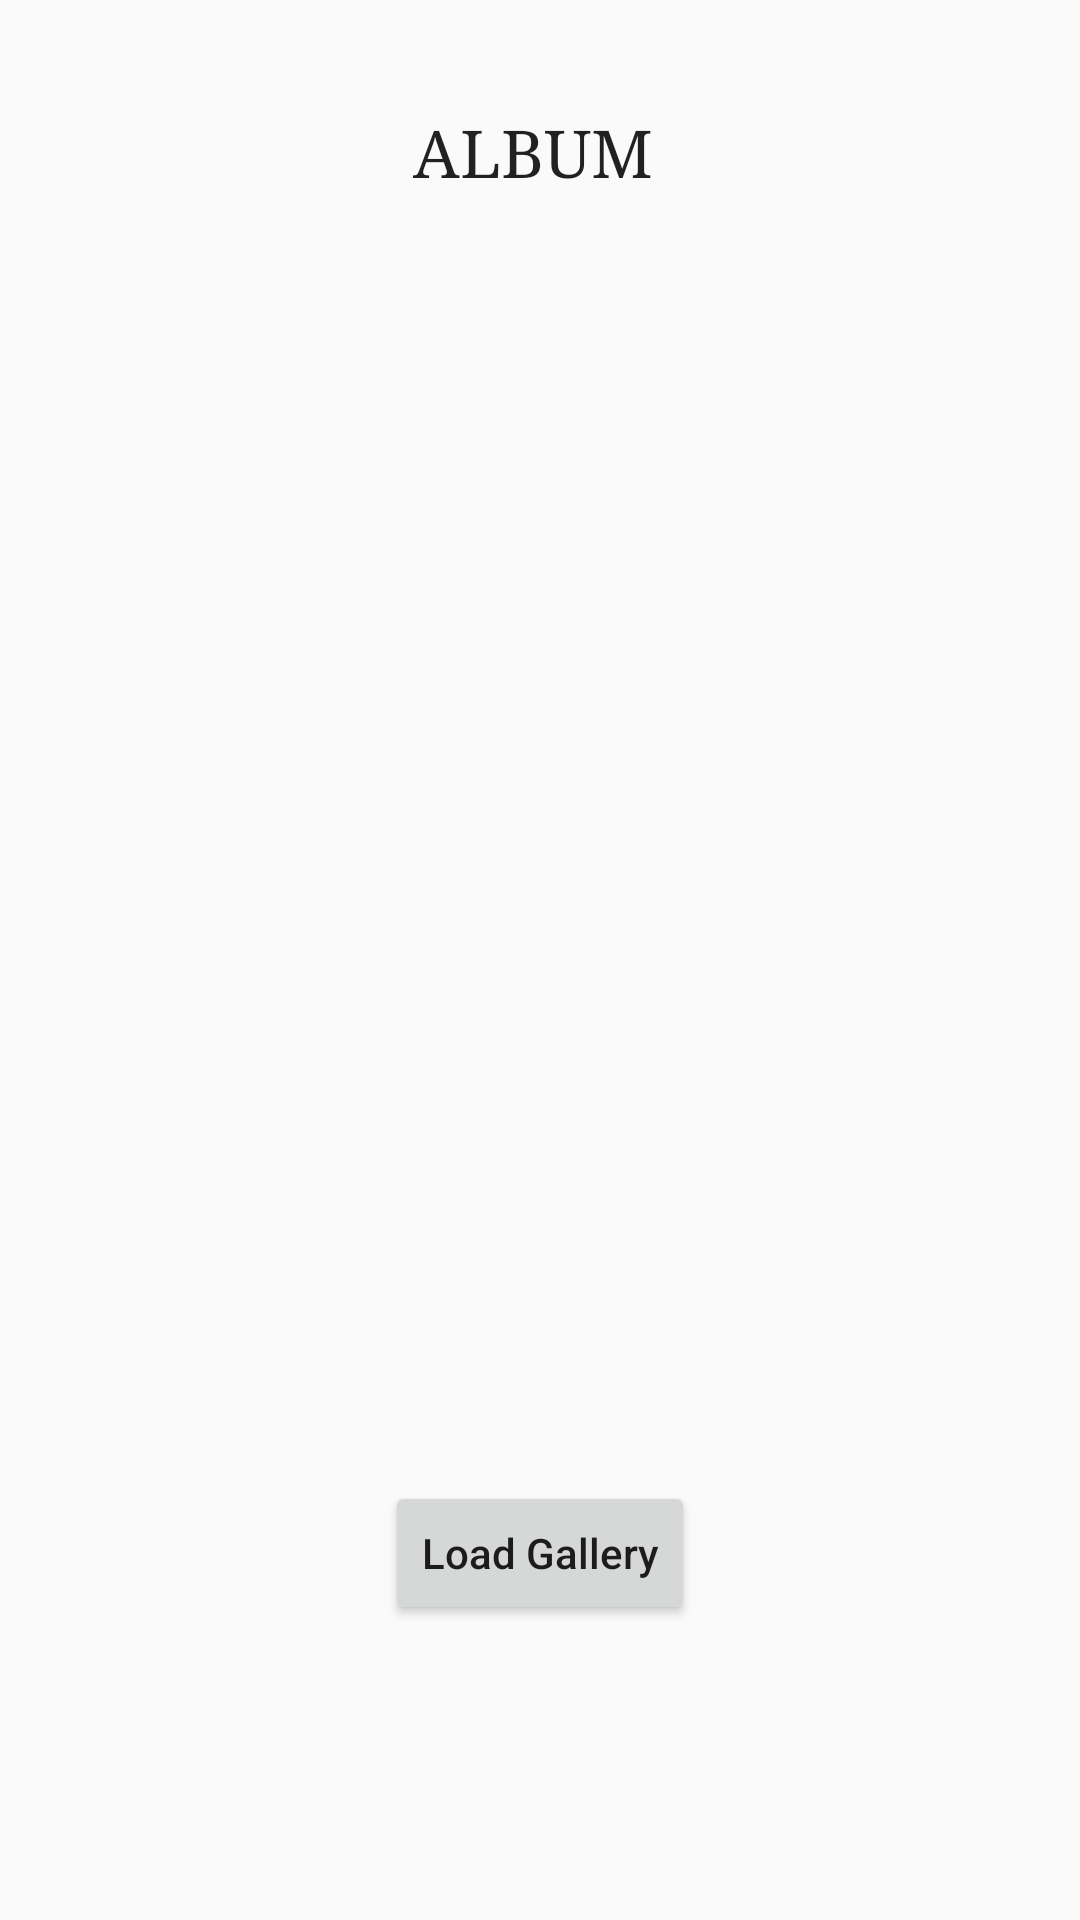

Here is an Android app screen rendered from its layout file. Give the layout XML and the strings, colors and styles it references.
<!-- AndroidManifest.xml: application theme Theme.AppTest -->
<!-- res/layout/images_screen.xml -->
<?xml version="1.0" encoding="utf-8"?>
<android.support.constraint.ConstraintLayout xmlns:android="http://schemas.android.com/apk/res/android"
    xmlns:app="http://schemas.android.com/apk/res-auto"
    xmlns:tools="http://schemas.android.com/tools"
    android:layout_width="match_parent"
    android:layout_height="match_parent">

    <TextView
        android:id="@+id/textView3"
        android:layout_width="85dp"
        android:layout_height="30dp"
        android:layout_marginTop="36dp"
        android:fontFamily="serif"
        android:text="ALBUM"
        android:textAppearance="@style/TextAppearance.AppCompat.Large"
        app:layout_constraintEnd_toEndOf="parent"
        app:layout_constraintStart_toStartOf="parent"
        app:layout_constraintTop_toTopOf="parent" />


    <Button
        android:id="@+id/load_button_vault"
        android:layout_width="wrap_content"
        android:layout_height="wrap_content"
        android:inputType="textCapSentences"
        android:text="Load Gallery"
        app:layout_constraintBottom_toBottomOf="parent"
        app:layout_constraintEnd_toEndOf="parent"
        app:layout_constraintStart_toStartOf="parent"
        app:layout_constraintTop_toTopOf="parent"
        app:layout_constraintVertical_bias="0.834" />

    <ImageView
        android:id="@+id/image_layout"
        android:layout_width="wrap_content"
        android:layout_height="wrap_content"
        android:layout_marginTop="40dp"
        app:layout_constraintEnd_toEndOf="parent"
        app:layout_constraintHorizontal_bias="0.498"
        app:layout_constraintStart_toStartOf="parent"
        app:layout_constraintTop_toBottomOf="@+id/textView3"
        tools:srcCompat="@tools:sample/avatars" />
</android.support.constraint.ConstraintLayout>
<!-- resources referenced by this layout -->
<resources>
  <style name="Theme.AppTest" parent="Theme.AppCompat.Light.DarkActionBar">
          
          <item name="colorPrimary">@color/purple_500</item>
          <item name="colorPrimaryDark">@color/purple_700</item>
          <item name="colorAccent">@color/teal_200</item>
          
      </style>
  <!-- not gathered from this repository: default colours our renderer supplied (Android Studio template values) -->
  <color name="purple_500">#FF6200EE</color>
  <color name="purple_700">#FF3700B3</color>
  <color name="teal_200">#FF03DAC5</color>
</resources>
